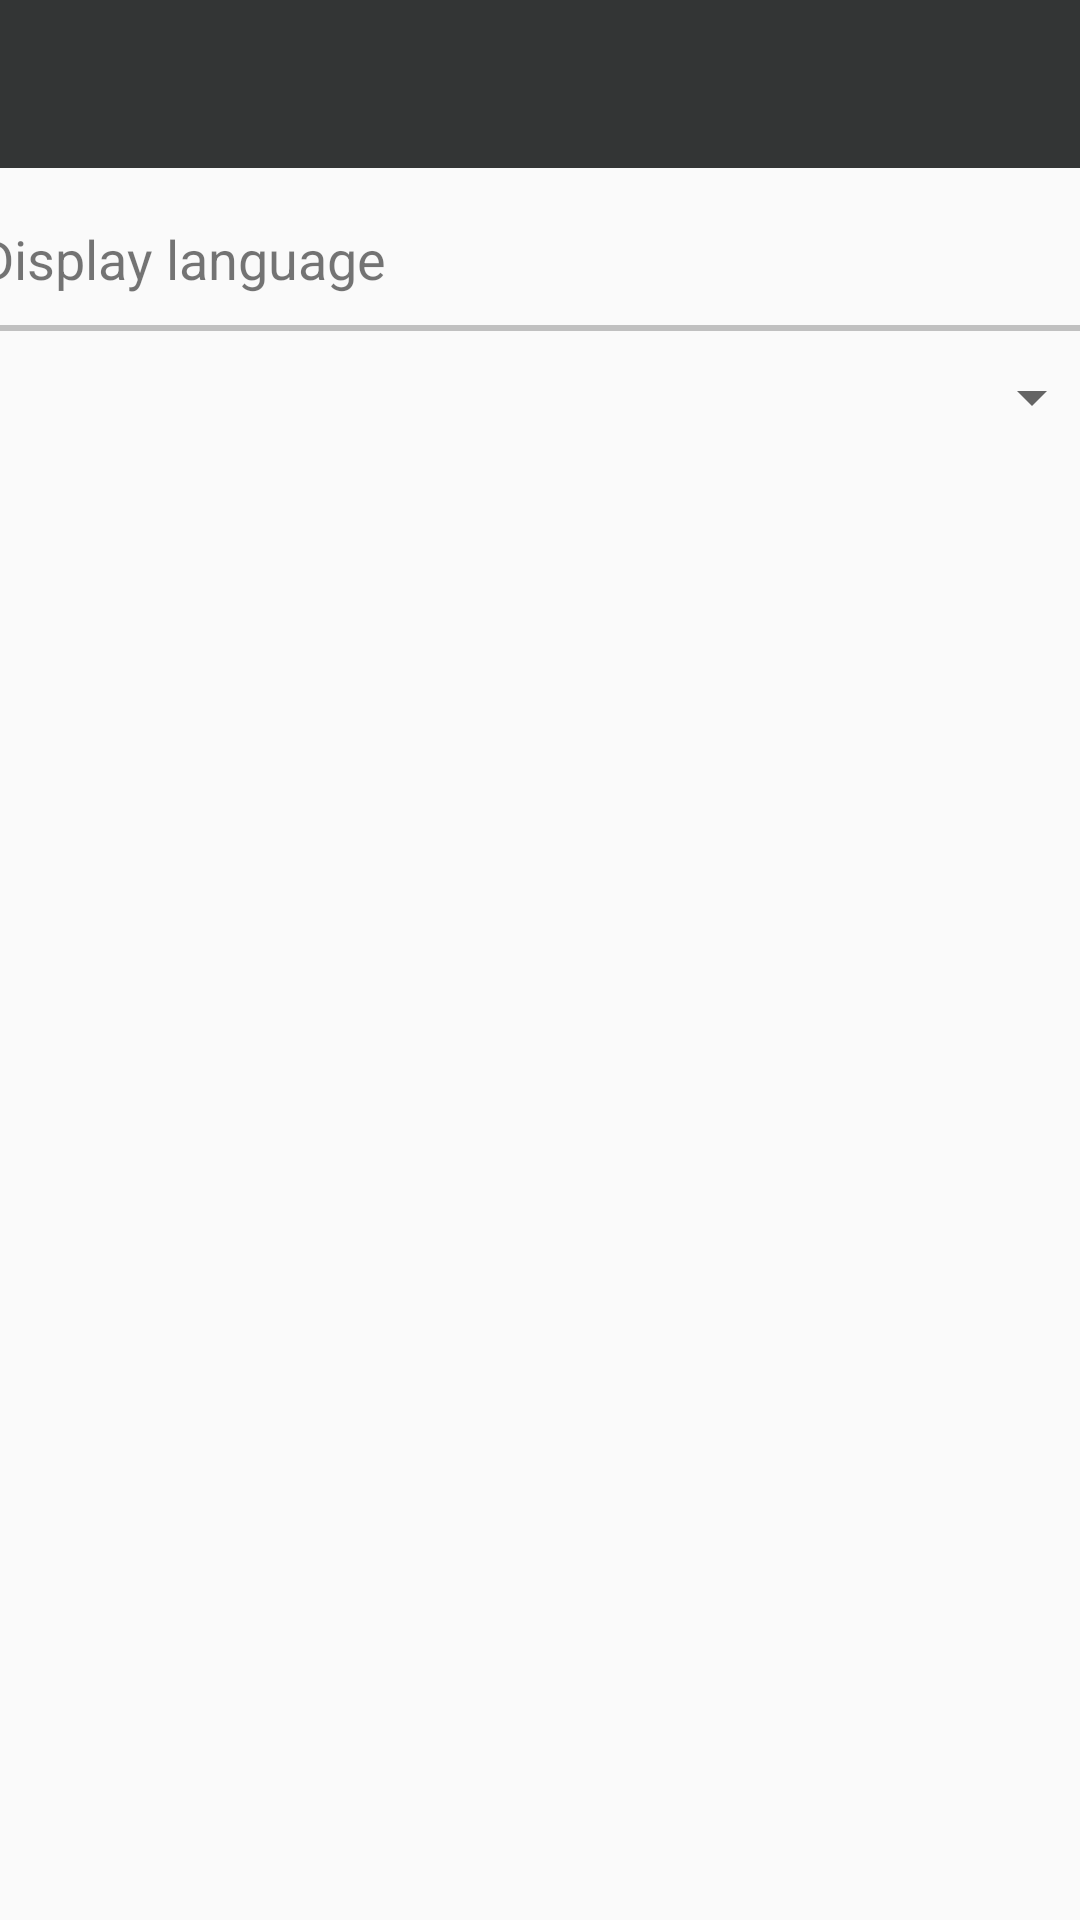

Layout XML and referenced resources for this Android screen:
<!-- AndroidManifest.xml: application theme AppTheme -->
<!-- res/layout/activity_settings.xml -->
<?xml version="1.0" encoding="utf-8"?>
<android.support.constraint.ConstraintLayout xmlns:android="http://schemas.android.com/apk/res/android"
    xmlns:app="http://schemas.android.com/apk/res-auto"
    xmlns:tools="http://schemas.android.com/tools"
    android:layout_width="match_parent"
    android:layout_height="match_parent"
    tools:context=".Settings">

    <include layout="@layout/sps_tool_bar"
        android:id="@+id/settings_tool_bar"
        app:layout_constraintEnd_toEndOf="parent"
        app:layout_constraintStart_toStartOf="parent"
        app:layout_constraintTop_toTopOf="parent"
        />

    <LinearLayout
        android:layout_width="395dp"
        android:layout_height="100dp"
        android:layout_marginStart="8dp"
        android:layout_marginLeft="8dp"
        android:layout_marginTop="8dp"
        android:layout_marginEnd="8dp"
        android:layout_marginRight="8dp"
        android:orientation="vertical"
        app:layout_constraintEnd_toEndOf="parent"
        app:layout_constraintStart_toStartOf="parent"
        app:layout_constraintTop_toBottomOf="@+id/settings_tool_bar">


        <TextView
            android:id="@+id/textView3"
            android:layout_width="match_parent"
            android:layout_height="wrap_content"
            android:text="@string/choose_language"
            android:layout_margin="10dp"
            android:textSize="18sp"/>

        <View
            android:layout_width="fill_parent"
            android:layout_height="2dp"
            android:background="#c0c0c0"/>

        <Spinner
            android:id="@+id/spinner"
            android:layout_width="match_parent"
            android:layout_height="wrap_content"
            android:layout_margin="10dp"/>



    </LinearLayout>



</android.support.constraint.ConstraintLayout>
<!-- res/layout/sps_tool_bar.xml (included above) -->
<?xml version="1.0" encoding="utf-8"?>
<android.support.v7.widget.Toolbar xmlns:android="http://schemas.android.com/apk/res/android"
    android:layout_width="match_parent"
    android:layout_height="wrap_content"
    xmlns:app="http://schemas.android.com/apk/res-auto"
    android:background="@color/colorPrimary"
    android:theme="@style/ThemeOverlay.AppCompat.Dark.ActionBar"
    app:popupTheme="@style/menuItemTheme">


</android.support.v7.widget.Toolbar>
<!-- resources referenced by this layout -->
<resources>
  <color name="colorPrimary">#333535</color>
  <string name="choose_language">Display language</string>
  <style name="menuItemTheme" parent="Theme.AppCompat.Light.NoActionBar">
          <item name="android:background">#fff</item>
          <item name="overlapAnchor">false</item>
      </style>
  <style name="AppTheme" parent="Theme.AppCompat.Light.NoActionBar">
          
          <item name="colorPrimary">@color/colorPrimary</item>
          <item name="colorPrimaryDark">@color/colorPrimaryDark</item>
          <item name="colorAccent">@color/colorAccent</item>
      </style>
  <color name="colorPrimaryDark">#222121</color>
  <color name="colorAccent">#009688</color>
</resources>
